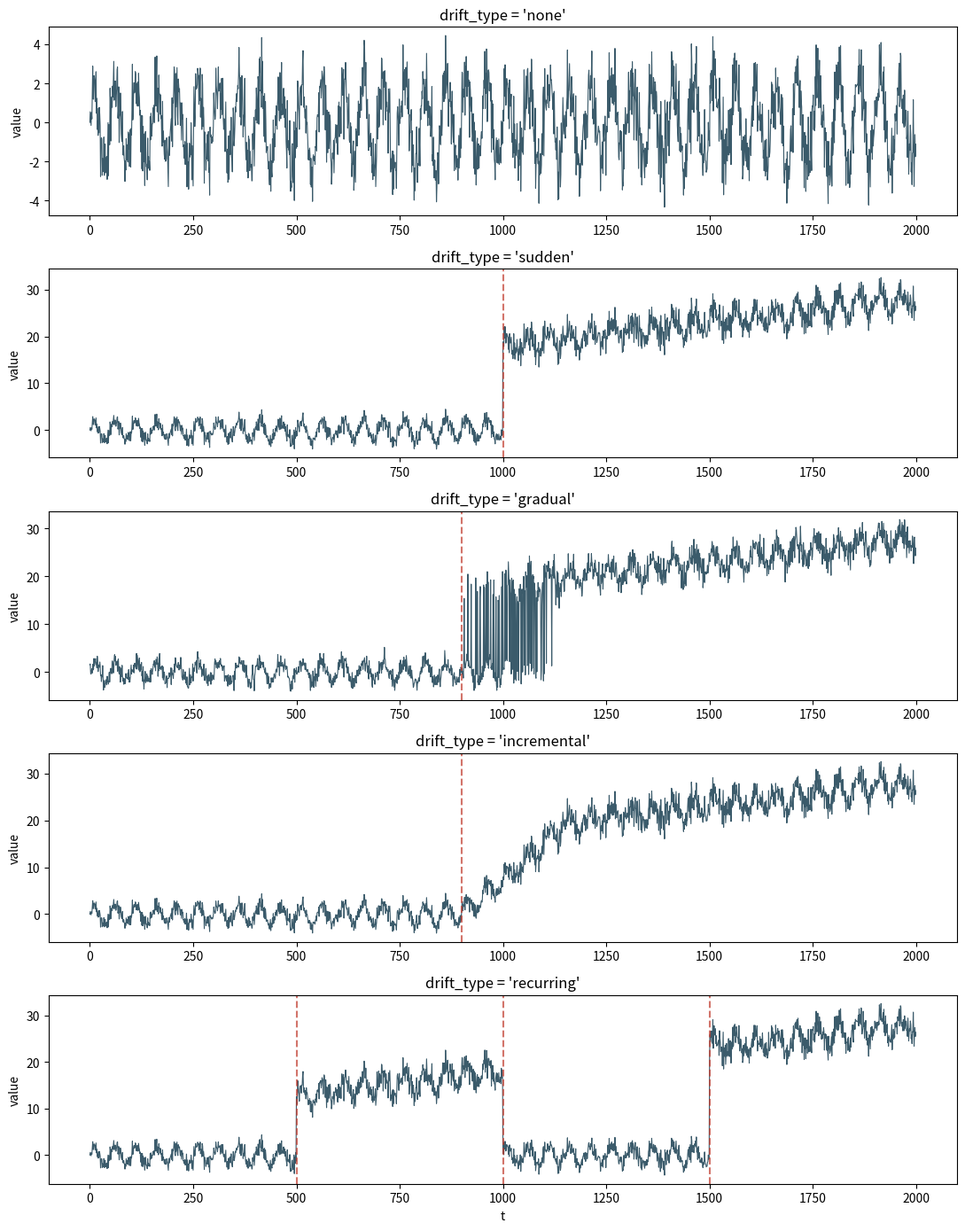

This figure's Python source: (Note: this script raises an exception after producing the figure.)
"""
Synthetic Data Generator for Concept Drift Detection
=====================================================

Provides make_series(): generates a synthetic time series with known,
labelled drift points/regions, so drift-detection algorithms can be
evaluated against ground truth (not just eyeballed).

Supported drift types
----------------------
- "sudden"      : abrupt regime change at a single point (step change)
- "gradual"     : probabilistic blend between old/new regime over a window
- "incremental" : smooth, continuous ramp from old regime to new regime
- "recurring"   : periodic switching back and forth between two regimes
- "none"        : no drift at all (useful as a control/baseline series)

Each "regime" is defined by a signal generating function, e.g. a base
level, trend, seasonality amplitude, and noise level. Drift = the
underlying regime parameters change over time.

Usage
-----
    from data_generator import make_series

    df = make_series(
        n_samples=2000,
        drift_type="gradual",
        drift_point=1000,
        drift_width=150,
        seed=42,
    )
    # df columns: ['t', 'value', 'regime', 'is_drift_region']
"""

from __future__ import annotations

import numpy as np
import pandas as pd
from dataclasses import dataclass, field
from typing import Optional, List, Tuple, Literal


DriftType = Literal["sudden", "gradual", "incremental", "recurring", "none"]


@dataclass
class Regime:
    """Defines the statistical behaviour of a time series segment."""
    level: float = 0.0          # baseline mean
    trend: float = 0.0          # linear drift per timestep
    seasonality_amp: float = 0.0
    seasonality_period: int = 50
    noise_std: float = 1.0

    def generate(self, t: np.ndarray) -> np.ndarray:
        """Generate raw signal values for the given time indices."""
        seasonal = self.seasonality_amp * np.sin(2 * np.pi * t / self.seasonality_period)
        trend_component = self.trend * t
        return self.level + trend_component + seasonal


def _default_regime_a() -> Regime:
    return Regime(level=0.0, trend=0.0, seasonality_amp=2.0, seasonality_period=50, noise_std=1.0)


def _default_regime_b() -> Regime:
    # A "post-drift" regime: shifted mean, steeper trend, more noise.
    return Regime(level=8.0, trend=0.01, seasonality_amp=2.0, seasonality_period=50, noise_std=1.6)


def make_series(
    n_samples: int = 2000,
    drift_type: DriftType = "sudden",
    drift_point: Optional[int] = None,
    drift_width: int = 100,
    n_recurring_cycles: int = 4,
    regime_a: Optional[Regime] = None,
    regime_b: Optional[Regime] = None,
    noise_std: Optional[float] = None,
    seed: Optional[int] = None,
) -> pd.DataFrame:
    """
    Generate a synthetic univariate time series with a labelled concept drift.

    Parameters
    ----------
    n_samples : int
        Total number of time steps to generate.
    drift_type : {"sudden", "gradual", "incremental", "recurring", "none"}
        The kind of concept drift to inject.
    drift_point : int, optional
        Index at which drift begins. Defaults to the midpoint of the series.
        Ignored for "recurring" (which uses n_recurring_cycles instead).
    drift_width : int
        Width (in timesteps) of the transition window for "gradual" and
        "incremental" drift. Ignored for "sudden" and "none".
    n_recurring_cycles : int
        For "recurring" drift only: how many times the series alternates
        between regime_a and regime_b.
    regime_a : Regime, optional
        Pre-drift regime. Uses a sensible default if not provided.
    regime_b : Regime, optional
        Post-drift regime. Uses a sensible default if not provided.
    noise_std : float, optional
        If provided, overrides the noise_std of both regimes uniformly.
    seed : int, optional
        Random seed for reproducibility.

    Returns
    -------
    pd.DataFrame with columns:
        t                : integer time index
        value             : the generated series value
        regime            : "A" or "B" (which regime generated this point;
                             for gradual/incremental this reflects the
                             dominant regime after blending/interpolation)
        is_drift_region   : bool, True during the drift transition window
                             (for "sudden", only the exact drift point is True)
        true_drift_point  : bool, True only at the/each canonical drift
                             onset index (useful as the single "ground truth"
                             marker drift detectors are scored against)
    """
    rng = np.random.default_rng(seed)

    regime_a = regime_a or _default_regime_a()
    regime_b = regime_b or _default_regime_b()

    if noise_std is not None:
        regime_a = Regime(**{**regime_a.__dict__, "noise_std": noise_std})
        regime_b = Regime(**{**regime_b.__dict__, "noise_std": noise_std})

    t = np.arange(n_samples)

    if drift_point is None:
        drift_point = n_samples // 2

    if drift_type == "none":
        values = regime_a.generate(t) + rng.normal(0, regime_a.noise_std, n_samples)
        regime_labels = np.array(["A"] * n_samples)
        is_drift_region = np.zeros(n_samples, dtype=bool)
        true_drift_point = np.zeros(n_samples, dtype=bool)

    elif drift_type == "sudden":
        base_a = regime_a.generate(t)
        base_b = regime_b.generate(t)
        values = np.where(t < drift_point, base_a, base_b)
        values = values + rng.normal(
            0,
            np.where(t < drift_point, regime_a.noise_std, regime_b.noise_std),
        )
        regime_labels = np.where(t < drift_point, "A", "B")
        is_drift_region = np.zeros(n_samples, dtype=bool)
        is_drift_region[drift_point] = True
        true_drift_point = is_drift_region.copy()

    elif drift_type == "incremental":
        # Smooth linear ramp from regime A to regime B over drift_width steps.
        base_a = regime_a.generate(t)
        base_b = regime_b.generate(t)
        w = np.clip((t - drift_point) / drift_width, 0.0, 1.0)
        values = (1 - w) * base_a + w * base_b
        noise_std_t = (1 - w) * regime_a.noise_std + w * regime_b.noise_std
        values = values + rng.normal(0, noise_std_t)
        regime_labels = np.where(w < 0.5, "A", "B")
        is_drift_region = (t >= drift_point) & (t < drift_point + drift_width)
        true_drift_point = np.zeros(n_samples, dtype=bool)
        true_drift_point[drift_point] = True

    elif drift_type == "gradual":
        # Probabilistic blend: each point independently drawn from A or B,
        # with P(B) ramping from 0 to 1 across the drift window. This
        # mimics real gradual drift (intermittent old/new behaviour)
        # rather than a smooth deterministic ramp.
        base_a = regime_a.generate(t)
        base_b = regime_b.generate(t)
        p_b = np.clip((t - drift_point) / drift_width, 0.0, 1.0)
        draw_b = rng.random(n_samples) < p_b
        values = np.where(draw_b, base_b, base_a)
        values = values + rng.normal(
            0,
            np.where(draw_b, regime_b.noise_std, regime_a.noise_std),
        )
        regime_labels = np.where(draw_b, "B", "A")
        is_drift_region = (t >= drift_point) & (t < drift_point + drift_width)
        true_drift_point = np.zeros(n_samples, dtype=bool)
        true_drift_point[drift_point] = True

    elif drift_type == "recurring":
        cycle_len = n_samples // n_recurring_cycles
        base_a = regime_a.generate(t)
        base_b = regime_b.generate(t)
        cycle_idx = (t // cycle_len) % 2
        values = np.where(cycle_idx == 0, base_a, base_b)
        values = values + rng.normal(
            0,
            np.where(cycle_idx == 0, regime_a.noise_std, regime_b.noise_std),
        )
        regime_labels = np.where(cycle_idx == 0, "A", "B")
        # A drift event happens at every cycle boundary.
        boundaries = np.arange(cycle_len, n_samples, cycle_len)
        is_drift_region = np.zeros(n_samples, dtype=bool)
        is_drift_region[boundaries] = True
        true_drift_point = is_drift_region.copy()

    else:
        raise ValueError(f"Unknown drift_type: {drift_type!r}")

    df = pd.DataFrame(
        {
            "t": t,
            "value": values,
            "regime": regime_labels,
            "is_drift_region": is_drift_region,
            "true_drift_point": true_drift_point,
        }
    )
    return df


if __name__ == "__main__":
    import matplotlib.pyplot as plt

    fig, axes = plt.subplots(5, 1, figsize=(11, 14), sharex=False)
    configs = [
        ("none", {}),
        ("sudden", {"drift_point": 1000}),
        ("gradual", {"drift_point": 900, "drift_width": 250}),
        ("incremental", {"drift_point": 900, "drift_width": 250}),
        ("recurring", {"n_recurring_cycles": 4}),
    ]

    for ax, (dtype, kwargs) in zip(axes, configs):
        df = make_series(n_samples=2000, drift_type=dtype, seed=7, **kwargs)
        ax.plot(df["t"], df["value"], linewidth=0.8, color="#3b5b6b")
        drift_idx = df.index[df["true_drift_point"]]
        for idx in drift_idx:
            ax.axvline(df["t"][idx], color="#c0392b", linestyle="--", alpha=0.7)
        ax.set_title(f"drift_type = '{dtype}'")
        ax.set_ylabel("value")

    axes[-1].set_xlabel("t")
    fig.tight_layout()
    fig.savefig("/home/claude/drift_examples.png", dpi=130)
    print("Saved preview to drift_examples.png")

    # Quick sanity check / example of intended usage
    example = make_series(n_samples=2000, drift_type="sudden", drift_point=1000, seed=42)
    print(example.head())
    print(f"\nTotal rows: {len(example)}, drift point flagged at t=", 
          example.loc[example["true_drift_point"], "t"].tolist())
